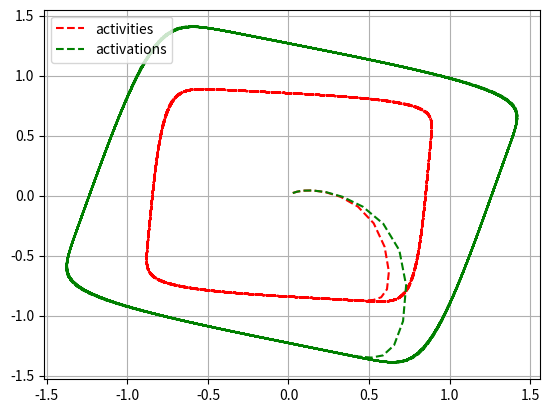

This chart was generated by the following Python code: (Note: this script raises an exception after producing the figure.)
#!/usr/bin/pyenv
# -*- coding: UTF-8 -*-

import numpy as np
import matplotlib.pyplot as plt

class So2Oscillator:
    __a1=0.0
    __a2=0.0

    __o1 = 0.01
    __o2 = 0.01
    __b1 = 0.01
    __b2 = 0.01
    _input1 = 0.0
    _input2 = 0.0
    __gamma1, __gamma2 = 0.06, 0.06
    __w11, __w22 = 1.4, 1.4

    def __init__(self, mi):
        self.__MI = mi
        self.__w12 = + 0.18 + self.__MI
        self.__w21 = - 0.18 - self.__MI

    def setInput(self, input):
        self._input1 = input
        self._input2 = input
    def setBias(self, bias, index):
        if(index == 1):
            self.__b1 = bias
        else:
            self.__b2=bias
    def setMI(self, mi):
        self.__MI = mi

    def updateWeights(self):
        self.__w12 = + 0.18 + self.__MI
        self.__w21 = - 0.18 - self.__MI

    def step(self):
        self.updateWeights()
        self.__a1 = self.__w11*self.__o1+self.__w12*self.__o2 + self.__b1 - self.__gamma1 * self._input1 * np.cos(self.__o1)
        self.__a2 = self.__w22*self.__o2+self.__w21*self.__o1 + self.__b2 - self.__gamma2 * self._input2 * np.sin(self.__o2)

        self.__o1 = np.tanh(self.__a1)
        self.__o2 = np.tanh(self.__a2)

    def getOutput(self, i):
        if i == 1:
            return self.__o1
        elif i == 2:
            return self.__o2
        else:
            print("wrong")

    def getActivity(self, i):
        if i == 1:
            return self.__a1
        elif i == 2:
            return self.__a2
        else:
            print("wrong")

    def setOutput(self, index, value):
        if index==1:
            self.__o1 = value
        elif index==2:
            self.__o2 = value
        else:
            print("wrong")

    def setActivity(self, index, value):
        if index==1:
            self.__a1 = value
        elif index==2:
            self.__a2 = value
        else:
            print("wrong")


class PCPG:
    __input = [0.0, 0.0]
    __pcpg_step = [0.0, 0.0]
    __set = [0.0, 0.0]
    __setold = [0.0, 0.0]
    __countup = [0, 0]
    __countdown = [0, 0]
    __countupold = [0, 0]
    __countdownold = [0, 0]
    __diffset = [0, 0]

    __deltaxdown =[80, 80]
    __deltaxup = [100, 100]

    __xup = [0, 0]
    __xdown = [0, 0]

    __yup = [0, 0]
    __ydown = [0, 0]

    __output = [0, 0]
    __beta = [0.5, 0.5]

    def __init__(self):
        self.__output = [0.0, 0.0]

    def setBeta(self, beta):
        self.__beta[0] = beta
        self.__beta[1] = beta

    def setOutput(self, index, value):
        self.__output[i] = value

    def getOutput(self, index):
        return self.__output[index]

    def getInput(self, index):
        return self.__input[index]

    def getBeta(self):
        return self.__beta[0]

    def setInput(self, index, value):
        self.__input[index] = value

    def step(self):
        # CPG post processing
        for i in range(2):
            self.__pcpg_step[i] = self.__input[i]
            self.__setold[i] = self.__set[i]
            self.__countupold[i] = self.__countup[i]
            self.__countdownold[i] = self.__countdown[i]

        # 1) Linear threshold transfer function neuron 1 , or called step function neuron
        if self.__pcpg_step[i] >= self.__beta[i]:
            self.__set[i] = 1.0
        else:
            self.__set[i] = -1.0

            self.__diffset[i] = self.__set[i] - self.__setold[i] # double

            # 2) Count how many step of Swing

            if self.__set[i] == 1.0:
                self.__countup[i] = self.__countup[i] + 1.0 # Delta x0 up
                self.__countdown[i] = 0.0
            elif self.__set[i] == -1.0:
                self.__countdown[i] = self.__countdown[i] + 1.0 #Delta x0 down
                self.__countup[i] = 0.0

            # 3) Memorized the total steps of swing and stance
            if self.__countup[i] == 0.0 and self.__diffset[i] == -2.0 and self.__set[i] == -1.0:
                self.__deltaxup[i] = self.__countupold[i]

            if self.__countdown[i] == 0.0 and self.__diffset[i] == 2.0 and self.__set[i] == 1.0:
                self.__deltaxdown[i] = self.__countdownold[i]

            # 4)Comput y up and down
            self.__xup[i] = self.__countup[i]
            self.__xdown[i] = self.__countdown[i]
            # ////////////Scaling Slope Up calculation

            self.__yup[i] = ((2. / self.__deltaxup[i]) * self.__xup[i]) - 1.0
            self.__ydown[i] = ((-2. / self.__deltaxdown[i]) * self.__xdown[i]) + 1.0
            '''
            if self.__set[i] >= 0.0:
                self.__yup[i] = (1.0-self.__ydown[i])/self.__deltaxup[i] * self.__xup[i] + self.__ydown[i]
            else:
                self.__ydown[i] = (-1.0-self.__yup[i])/self.__deltaxdown[i] * self.__xdown[i] + self.__yup[i]
            '''

            # 5) Combine y up and down
            if self.__set[i] >= 0.0:
                self.__output[i] = self.__output[i] + .1   # self.__yup[i]
            else:
                self.__output[i] = self.__output[i] - .1
            # ********Limit upper and lower boundary
            # self.__output[i] = 1.0 if (self.__output[i] > 1.0) else \
            #    (-1.0 if (self.__output[i] < -1.0) else self.__output[i])


if __name__ == "__main__":
    os1 = So2Oscillator(0.1)
    os2 = So2Oscillator(0.09)
    pcpg = PCPG()
    # os2.setBias(0.01,1);
    # os2.setMI(0.15);

    list11 = []
    list12 = []
    list21 = []
    list22 = []
    list21a = []
    list22a = []
    grf = []
    list31, list32 = [], []
    list33 = []

    for i in range(800):
        if i < 400:  # have feedback
            grf.append(0.6 if os2.getOutput(1) < 0.6 else 0.0)
        elif (i >= 400) and (i< 600):   # without feedback
            grf.append(0.0)
        else:
            grf.append(0.6 if os2.getOutput(1) < 0.6 else 0.0)

        #os1.setInput(grf[i])
        os1.step()
        os2.step()
        #os2.setInput(grf[i])
        if i==230:
            #os2.setOutput(1,0.9)
            #os2.setOutput(2,0.5)
            #os2.setActivity(1,1.0-1.0*os2.getActivity(1))
            #os2.setActivity(2,-1.0*os2.getActivity(2))
            #os2.setOutput(1,np.tanh(os2.getActivity(1)))
            #os2.setOutput(2,np.tanh(os2.getActivity(2)))
            pass;
        list11.append(os1.getOutput(1))
        list12.append(os1.getOutput(2))
        list21.append(os2.getOutput(1))
        list22.append(os2.getOutput(2))
        list21a.append(os2.getActivity(1))
        list22a.append(os2.getActivity(2))
        pcpg.setInput(0, os1.getOutput(1))
        pcpg.setInput(1, os1.getOutput(2))
        #pcpg.step()
        list31.append(pcpg.getOutput(0))
        list32.append(pcpg.getOutput(1))
        list33.append(pcpg.getBeta())



    # Plot#################

    plt.figure("first")
    plt.plot(list21,list22, 'r--')
    plt.plot(list21a,list22a, 'g--')
    plt.grid()
    plt.legend(["activities","activations"], loc='upper left')
    plt.xtitle("$o_1$")
    print(max(list21a),max(list22a))

    plt.figure("second")
    p1 = plt.plot(list21[100:300],'r')
    p2 = plt.plot(list22[100:300],'b')
    p1a = plt.plot(list21a[100:300],'r:')
    p2a = plt.plot(list22a[100:300],'b:')
    plt.plot(grf[100:300],'k')
    plt.grid()
    plt.legend(["out 1", "out 2"], loc='upper left')

    st=list21[100:3000].index(max(list21[100:300]))
    print(st)
    print(list21[100+st],list22[100+st])
    print(max(list21[100:300]),max(list22[100:300]))

    plt.show()
